Labelled photos from "Final", an image-classification folder in Ren-GT/Final. The possible labels are: corn cercospora leaf spot, corn northern leaf blight, pepper bacterial spot, potato early blight, potato late blight, potato healthy.

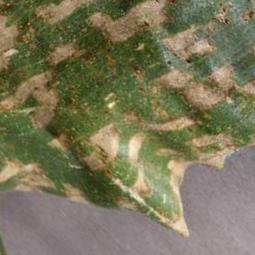
Label: corn cercospora leaf spot

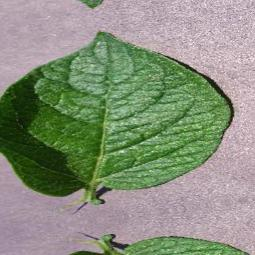
Label: potato healthy

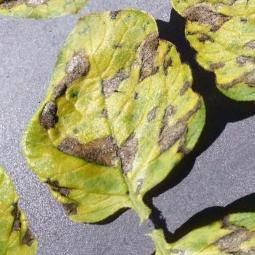
Label: potato early blight

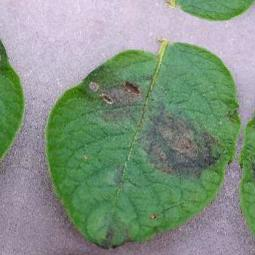
Label: potato late blight

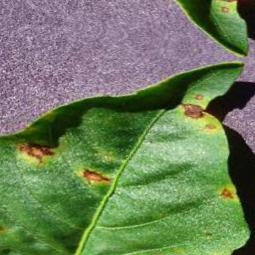
Label: pepper bacterial spot

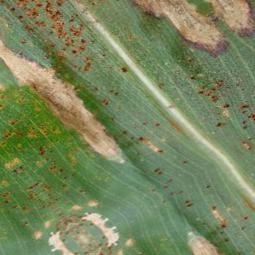
Label: corn northern leaf blight
